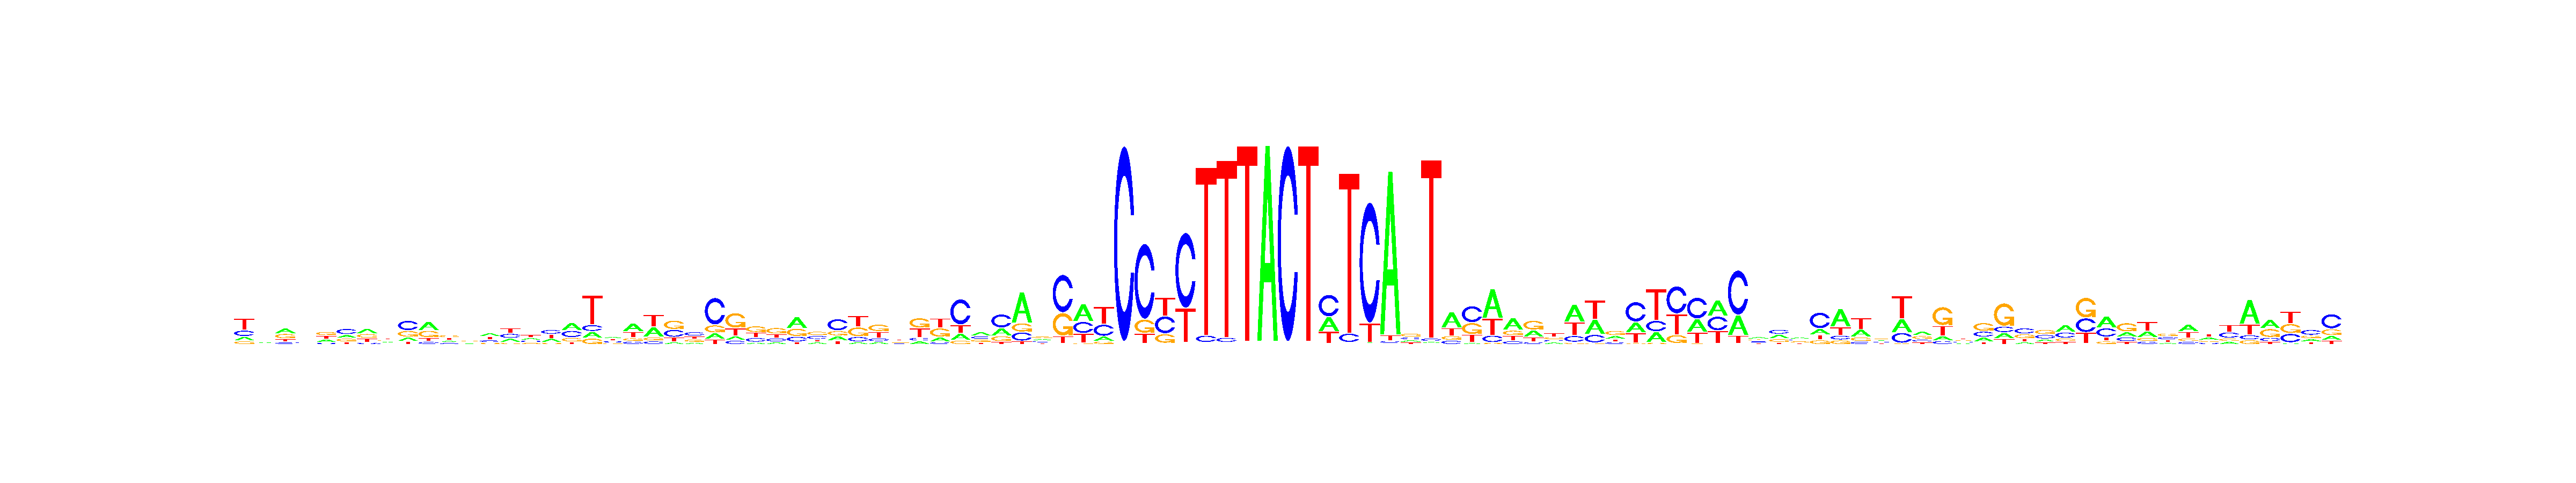

Values plotted in this chart, from the file beside it:
, V1, V2, V3, V4, V5, V6, V7, V8, V9, V10, V11, V12, V13, V14, V15, V16, V17, V18, V19, V20, V21, V22, V23
A, 0.1536, 0.2493, 0.355, 0.2596, 0.2651, 0.2239, 0.3454, 0.2141, 0.1609, 0.4117, 0.2297, 0.2205, 0.3337, 0.2362, 0.2587, 0.2745, 0.3924, 0.1265, 0.3009, 0.4259, 0.3574, 0.08384, 0.1375
C, 0.2377, 0.2095, 0.121, 0.2392, 0.1158, 0.4212, 0.0941, 0.2015, 0.4564, 0.1046, 0.1483, 0.2243, 0.2128, 0.3147, 0.2458, 0.3362, 0.3334, 0.1266, 0.2439, 0.126, 0.0978, 0.3383, 0.3837
G, 0.1169, 0.2821, 0.3434, 0.2131, 0.347, 0.2213, 0.3006, 0.2653, 0.278, 0.3333, 0.326, 0.2471, 0.1378, 0.09732, 0.1483, 0.09904, 0.1888, 0.116, 0.1593, 0.1407, 0.1114, 0.4062, 0.2352
T, 0.4919, 0.2592, 0.1807, 0.2881, 0.2721, 0.1336, 0.2598, 0.3191, 0.1047, 0.1503, 0.296, 0.3081, 0.3157, 0.3518, 0.3471, 0.2904, 0.08545, 0.6309, 0.2959, 0.3075, 0.4334, 0.1717, 0.2436
